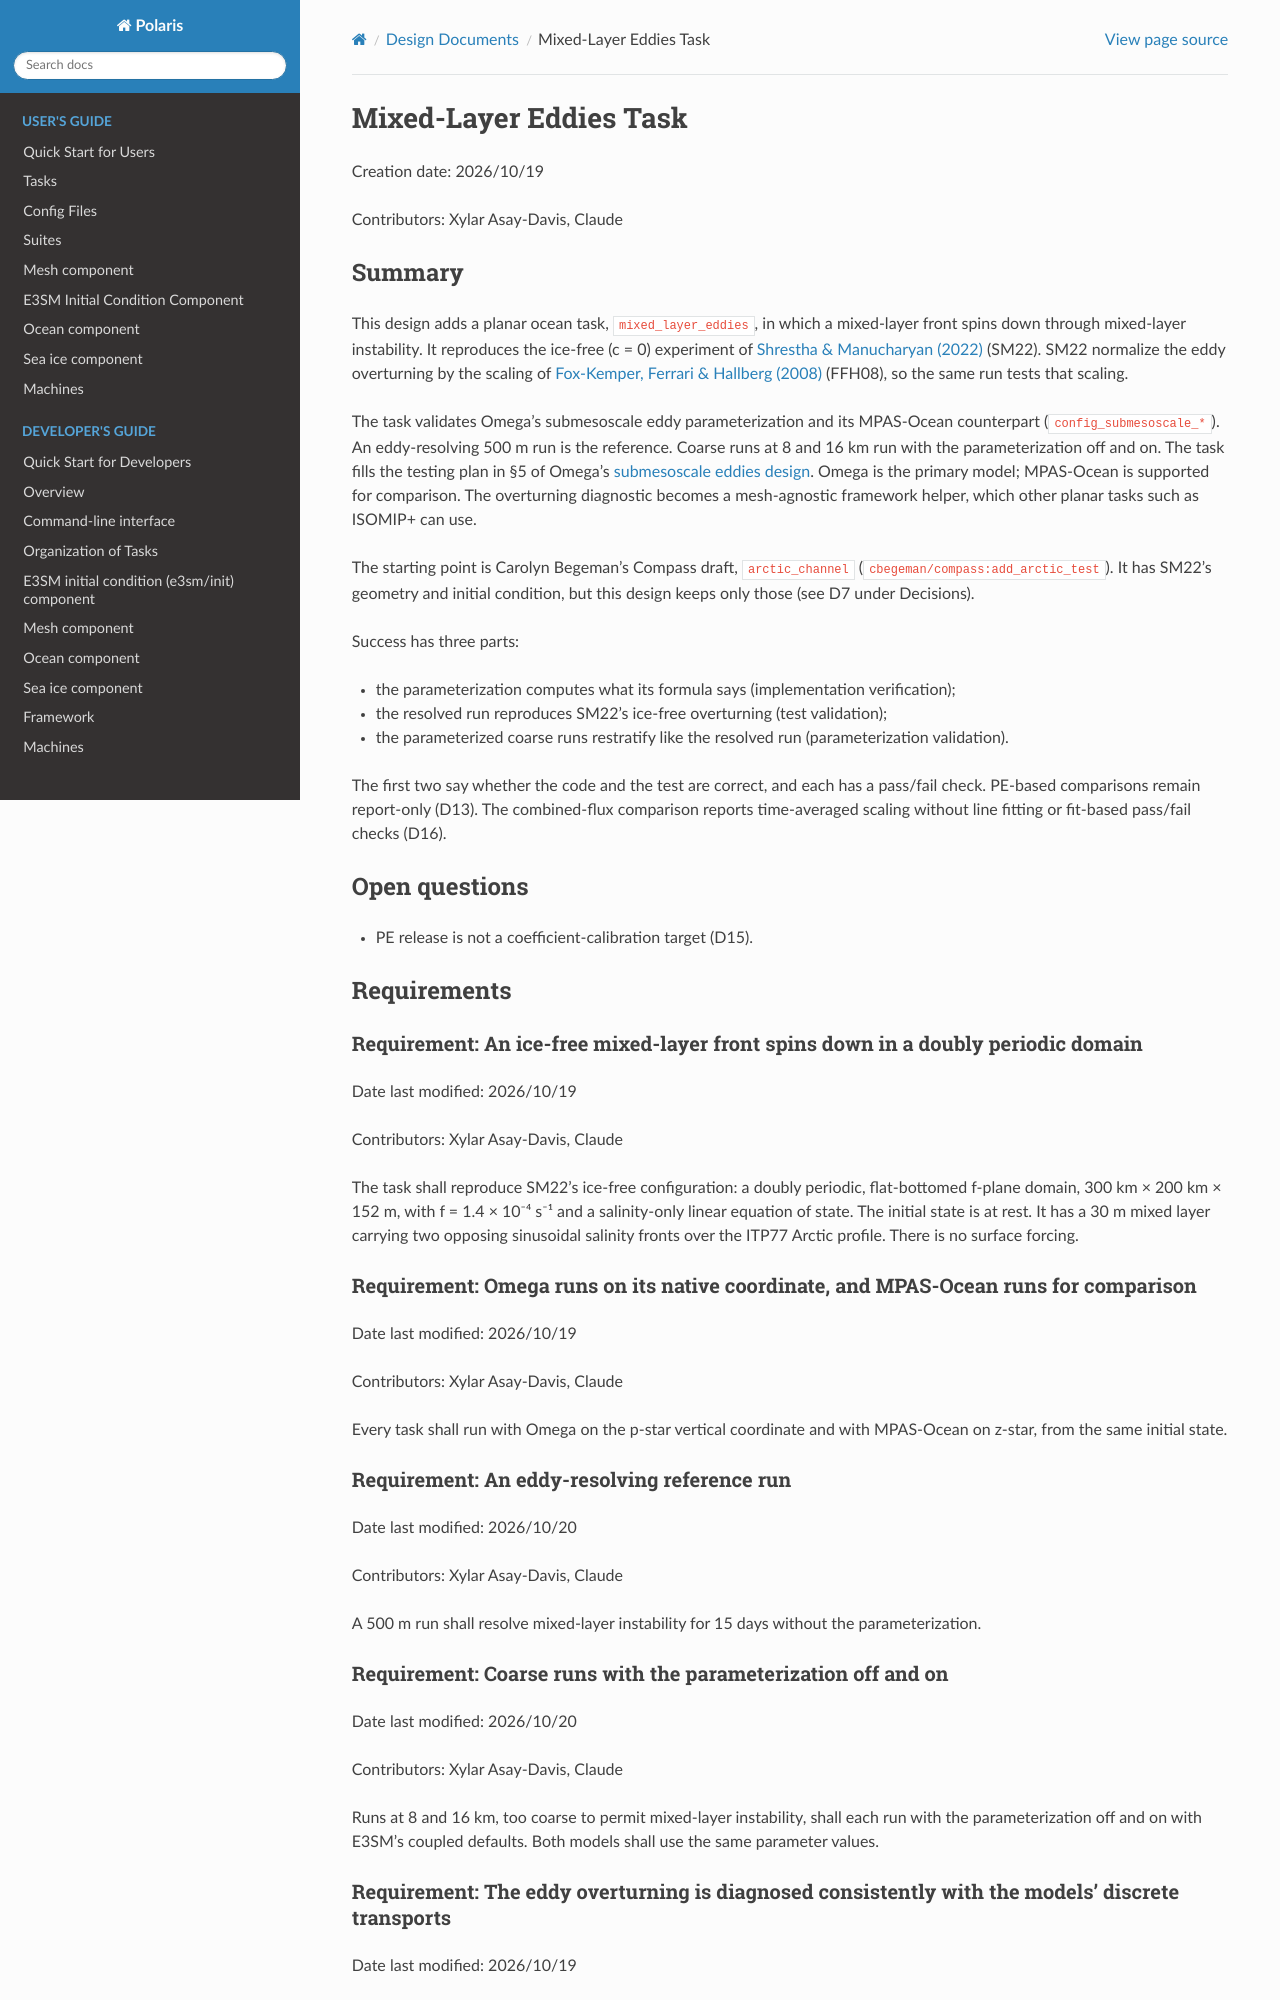

repository: E3SM-Project/polaris · page: 1.2.0/design_docs/mixed_layer_eddies.html · generator: sphinx

# Mixed-Layer Eddies Task

Creation date: 2026/10/19

Contributors: Xylar Asay-Davis, Claude

## Summary

This design adds a planar ocean task, `mixed_layer_eddies`, in which a
mixed-layer front spins down through mixed-layer instability. It
reproduces the ice-free (c = 0) experiment of
[Shrestha & Manucharyan (2022)](https://doi.org/10.1175/JPO-D-21-0024.1)
(SM22). SM22 normalize the eddy overturning by the scaling of
[Fox-Kemper, Ferrari & Hallberg (2008)](https://doi.org/10.1175/2007JPO3792.1)
(FFH08), so the same run tests that scaling.

The task validates Omega's submesoscale eddy parameterization and its
MPAS-Ocean counterpart (`config_submesoscale_*`). An eddy-resolving
500 m run is the reference. Coarse runs at 8 and 16 km run with the
parameterization off and on. The task fills the testing plan in §5 of
Omega's
[submesoscale eddies design](https://github.com/E3SM-Project/Omega/blob/develop/components/omega/doc/design/SubmesoscaleEddies.md).
Omega is the primary model; MPAS-Ocean is supported for comparison.
The overturning diagnostic becomes a mesh-agnostic framework helper,
which other planar tasks such as ISOMIP+ can use.

The starting point is Carolyn Begeman's Compass draft, `arctic_channel`
(`cbegeman/compass:add_arctic_test`). It has SM22's geometry and
initial condition, but this design keeps only those (see D7
under Decisions).

Success has three parts:

- the parameterization computes what its formula says (implementation
  verification);
- the resolved run reproduces SM22's ice-free overturning (test
  validation);
- the parameterized coarse runs restratify like the resolved run
  (parameterization validation).

The first two say whether the code and the test are correct, and each
has a pass/fail check. PE-based comparisons remain report-only (D13).
The combined-flux comparison reports time-averaged scaling without line
fitting or fit-based pass/fail checks (D16).

## Open questions

- PE release is not a coefficient-calibration target (D15).

## Requirements

### Requirement: An ice-free mixed-layer front spins down in a doubly periodic domain

Date last modified: 2026/10/19

Contributors: Xylar Asay-Davis, Claude

The task shall reproduce SM22's ice-free configuration: a doubly
periodic, flat-bottomed f-plane domain, 300 km × 200 km × 152 m, with
f = 1.4 × 10⁻⁴ s⁻¹ and a salinity-only linear equation of state. The
initial state is at rest. It has a 30 m mixed layer carrying two
opposing sinusoidal salinity fronts over the ITP77 Arctic profile. There
is no surface forcing.

### Requirement: Omega runs on its native coordinate, and MPAS-Ocean runs for comparison

Date last modified: 2026/10/19

Contributors: Xylar Asay-Davis, Claude

Every task shall run with Omega on the p-star vertical coordinate and
with MPAS-Ocean on z-star, from the same initial state.

### Requirement: An eddy-resolving reference run

Date last modified: 2026/10/20

Contributors: Xylar Asay-Davis, Claude

A 500 m run shall resolve mixed-layer instability for 15 days without
the parameterization.

### Requirement: Coarse runs with the parameterization off and on

Date last modified: 2026/10/20

Contributors: Xylar Asay-Davis, Claude

Runs at 8 and 16 km, too coarse to permit mixed-layer instability,
shall each run with the parameterization off and on with E3SM's coupled
defaults. Both models shall use the same parameter values.

### Requirement: The eddy overturning is diagnosed consistently with the models' discrete transports

Date last modified: 2026/10/19

Contributors: Xylar Asay-Davis, Claude

The cross-front overturning stream function Ψ(y, z) shall be computed
from edge-normal transports, the quantities the models' continuity
equations use. This applies to both the resolved eddy overturning and
the parameterized one.

The computation shall be exact on any planar MPAS mesh, and other tasks
shall be able to use it.
